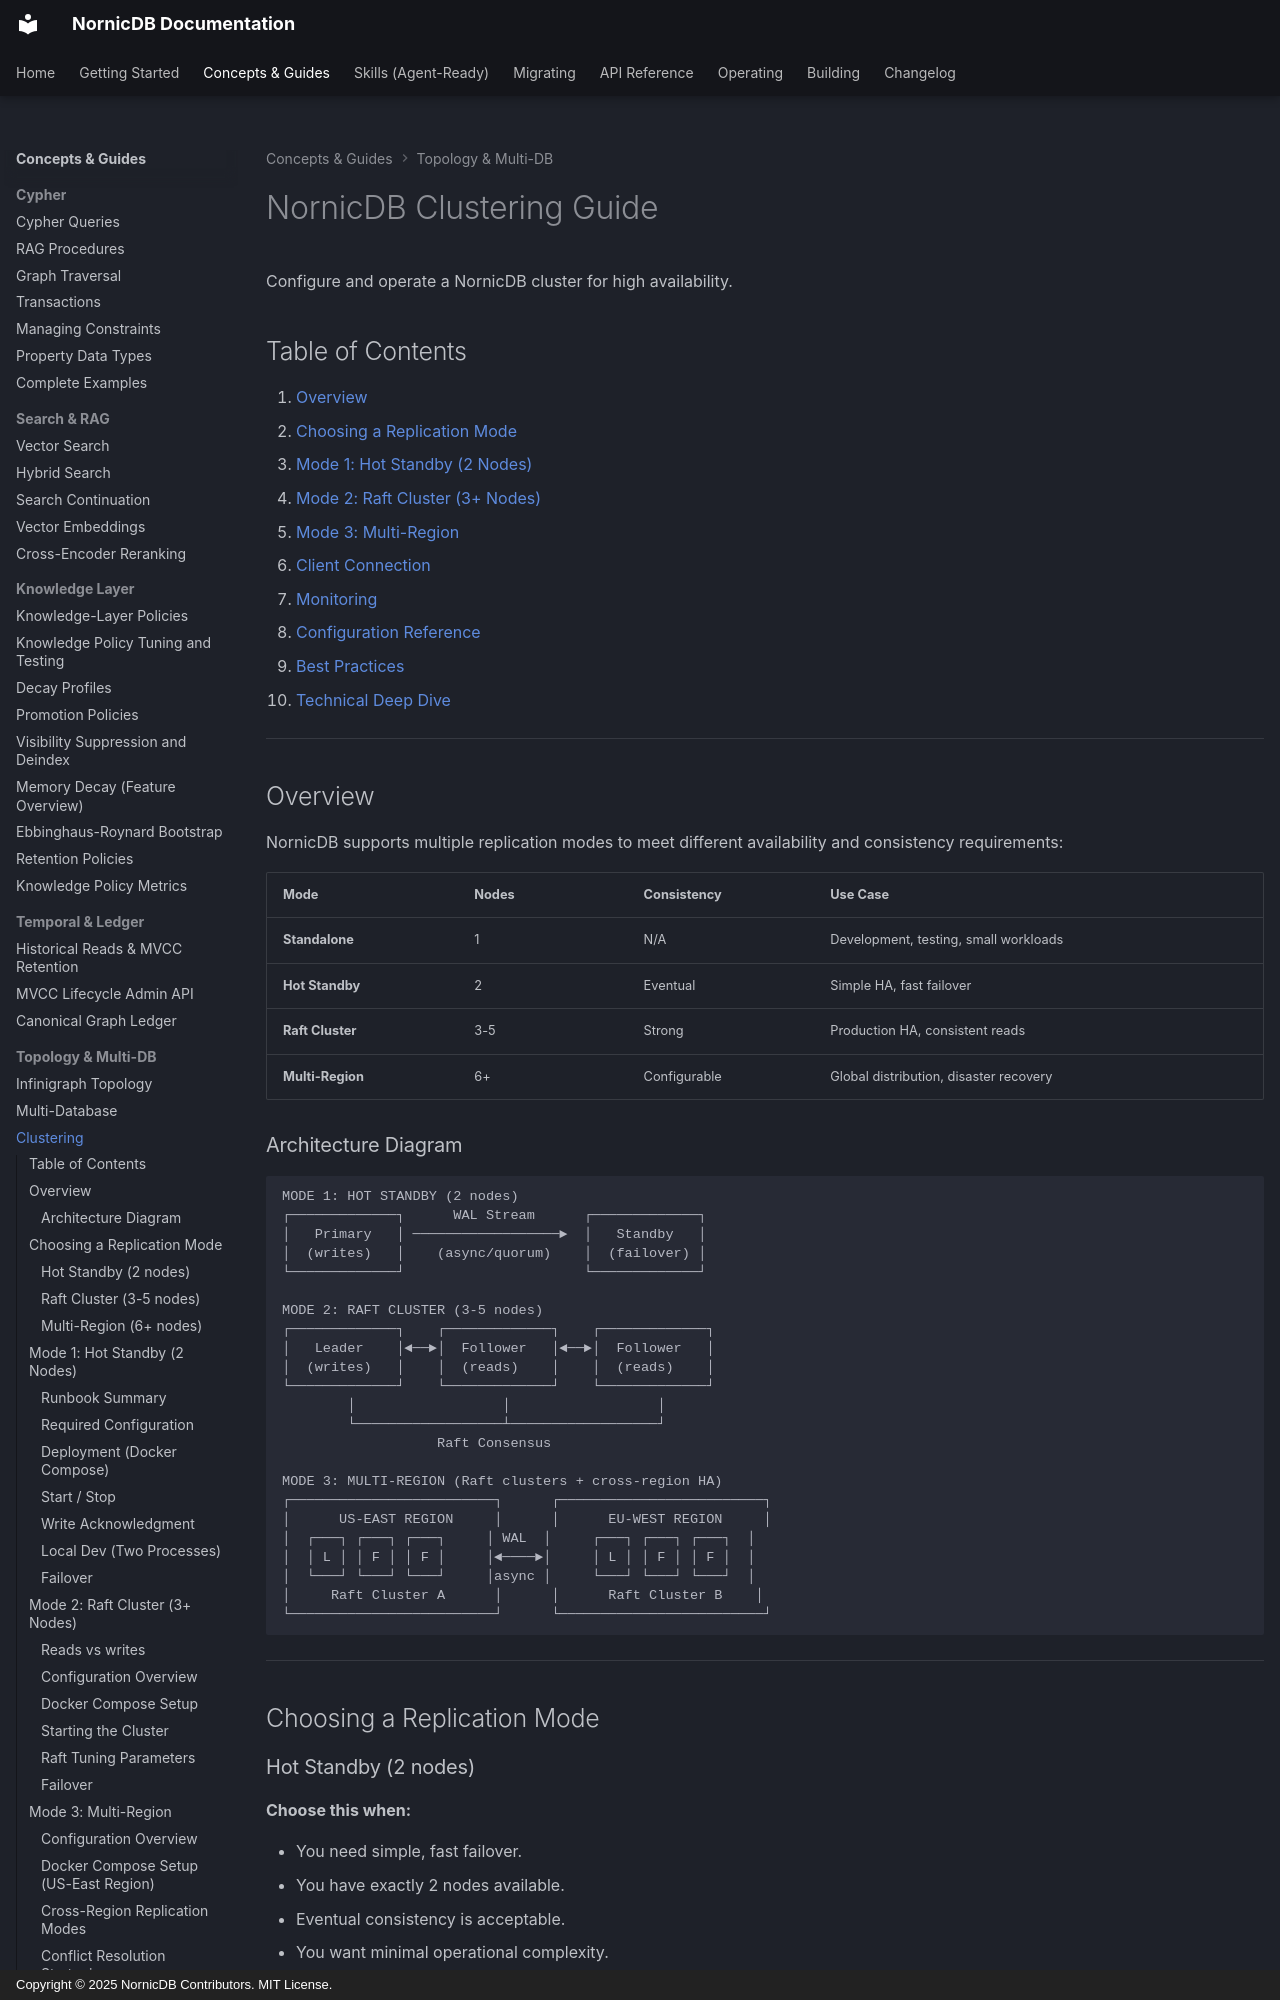

repository: orneryd/NornicDB · page: user-guides/clustering/index.html · generator: mkdocs · copyright: Copyright © 2025 NornicDB Contributors. MIT License.

# NornicDB Clustering Guide

Configure and operate a NornicDB cluster for high availability.

## Table of Contents

1. [Overview](#overview)
2. [Choosing a Replication Mode](#choosing-a-replication-mode)
3. [Mode 1: Hot Standby (2 Nodes)](#mode-1-hot-standby-2-nodes)
4. [Mode 2: Raft Cluster (3+ Nodes)](#mode-2-raft-cluster-3-nodes)
5. [Mode 3: Multi-Region](#mode-3-multi-region)
6. [Client Connection](#client-connection)
7. [Monitoring](#monitoring)
8. [Configuration Reference](#configuration-reference)
9. [Best Practices](#best-practices)
10. [Technical Deep Dive](#technical-deep-dive)

---

## Overview

NornicDB supports multiple replication modes to meet different availability and consistency requirements:

| Mode             | Nodes | Consistency  | Use Case                               |
| ---------------- | ----- | ------------ | -------------------------------------- |
| **Standalone**   | 1     | N/A          | Development, testing, small workloads  |
| **Hot Standby**  | 2     | Eventual     | Simple HA, fast failover               |
| **Raft Cluster** | 3-5   | Strong       | Production HA, consistent reads        |
| **Multi-Region** | 6+    | Configurable | Global distribution, disaster recovery |

### Architecture Diagram

```
MODE 1: HOT STANDBY (2 nodes)
┌─────────────┐      WAL Stream      ┌─────────────┐
│   Primary   │ ──────────────────►  │   Standby   │
│  (writes)   │    (async/quorum)    │  (failover) │
└─────────────┘                      └─────────────┘

MODE 2: RAFT CLUSTER (3-5 nodes)
┌─────────────┐    ┌─────────────┐    ┌─────────────┐
│   Leader    │◄──►│  Follower   │◄──►│  Follower   │
│  (writes)   │    │  (reads)    │    │  (reads)    │
└─────────────┘    └─────────────┘    └─────────────┘
        │                  │                  │
        └──────────────────┴──────────────────┘
                   Raft Consensus

MODE 3: MULTI-REGION (Raft clusters + cross-region HA)
┌─────────────────────────┐      ┌─────────────────────────┐
│      US-EAST REGION     │      │      EU-WEST REGION     │
│  ┌───┐ ┌───┐ ┌───┐     │ WAL  │     ┌───┐ ┌───┐ ┌───┐  │
│  │ L │ │ F │ │ F │     │◄────►│     │ L │ │ F │ │ F │  │
│  └───┘ └───┘ └───┘     │async │     └───┘ └───┘ └───┘  │
│     Raft Cluster A      │      │      Raft Cluster B    │
└─────────────────────────┘      └─────────────────────────┘
```

---

## Choosing a Replication Mode

### Hot Standby (2 nodes)

**Choose this when:**

- You need simple, fast failover.
- You have exactly 2 nodes available.
- Eventual consistency is acceptable.
- You want minimal operational complexity.

**Trade-offs:**

-  Simple setup and operation.
-  Low resource overhead.
-  Only 2 nodes (no quorum).
-  Risk of data loss on async failover.

### Raft Cluster (3-5 nodes)

**Choose this when:**

- You need strong consistency guarantees.
- You want automatic leader election.
- You can deploy 3+ nodes.
- Data integrity is critical.

**Trade-offs:**

-  Strong consistency (linearizable).
-  Automatic leader election.
-  No data loss on failover.
-  Higher latency (quorum writes).
-  Requires odd number of nodes.
